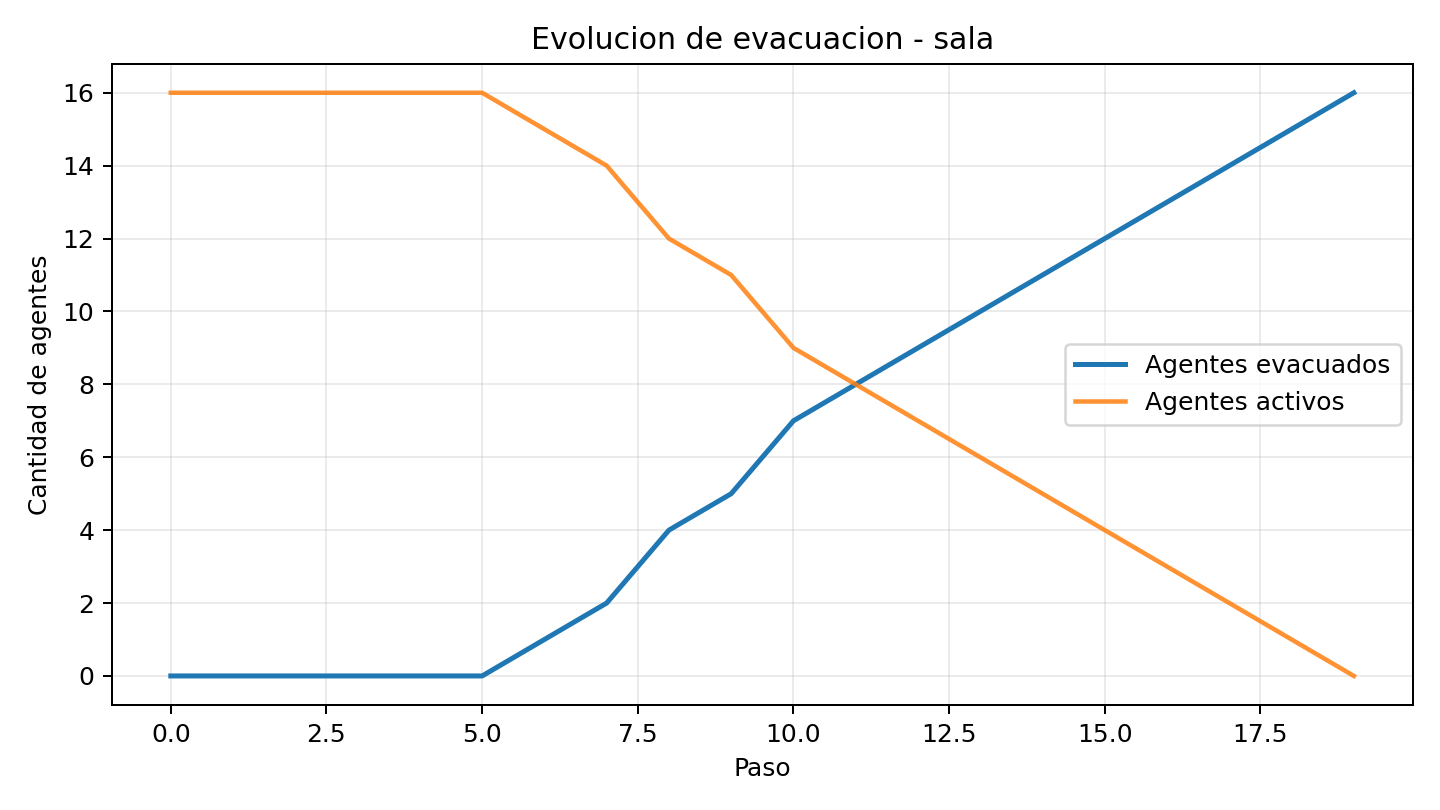

The data file committed next to this chart (first rows):
paso, agentes_activos, agentes_evac, conflictos, ratio_evac, conflictos_rapido_gana, conflictos_lento_gana, conflictos_empate_random
0, 16, 0, 0, 0.0, 0, 0, 0
1, 16, 0, 1, 0.0, 0, 1, 0
2, 16, 0, 2, 0.0, 0, 3, 0
3, 16, 0, 2, 0.0, 0, 5, 0
4, 16, 0, 3, 0.0, 1, 7, 0
5, 16, 0, 3, 0.0, 2, 8, 0
6, 15, 1, 3, 0.0625, 4, 8, 1
7, 14, 2, 2, 0.125, 5, 8, 1
8, 12, 4, 2, 0.25, 5, 10, 2
9, 11, 5, 3, 0.3125, 6, 10, 3
10, 9, 7, 2, 0.4375, 8, 10, 3
11, 8, 8, 2, 0.5, 10, 10, 3
12, 7, 9, 2, 0.5625, 11, 11, 4
13, 6, 10, 2, 0.625, 13, 11, 4
14, 5, 11, 2, 0.6875, 14, 12, 5
15, 4, 12, 2, 0.75, 15, 13, 6
16, 3, 13, 1, 0.8125, 16, 13, 6
17, 2, 14, 1, 0.875, 16, 14, 7
18, 1, 15, 1, 0.9375, 16, 15, 8
19, 0, 16, 0, 1.0, 16, 15, 8
